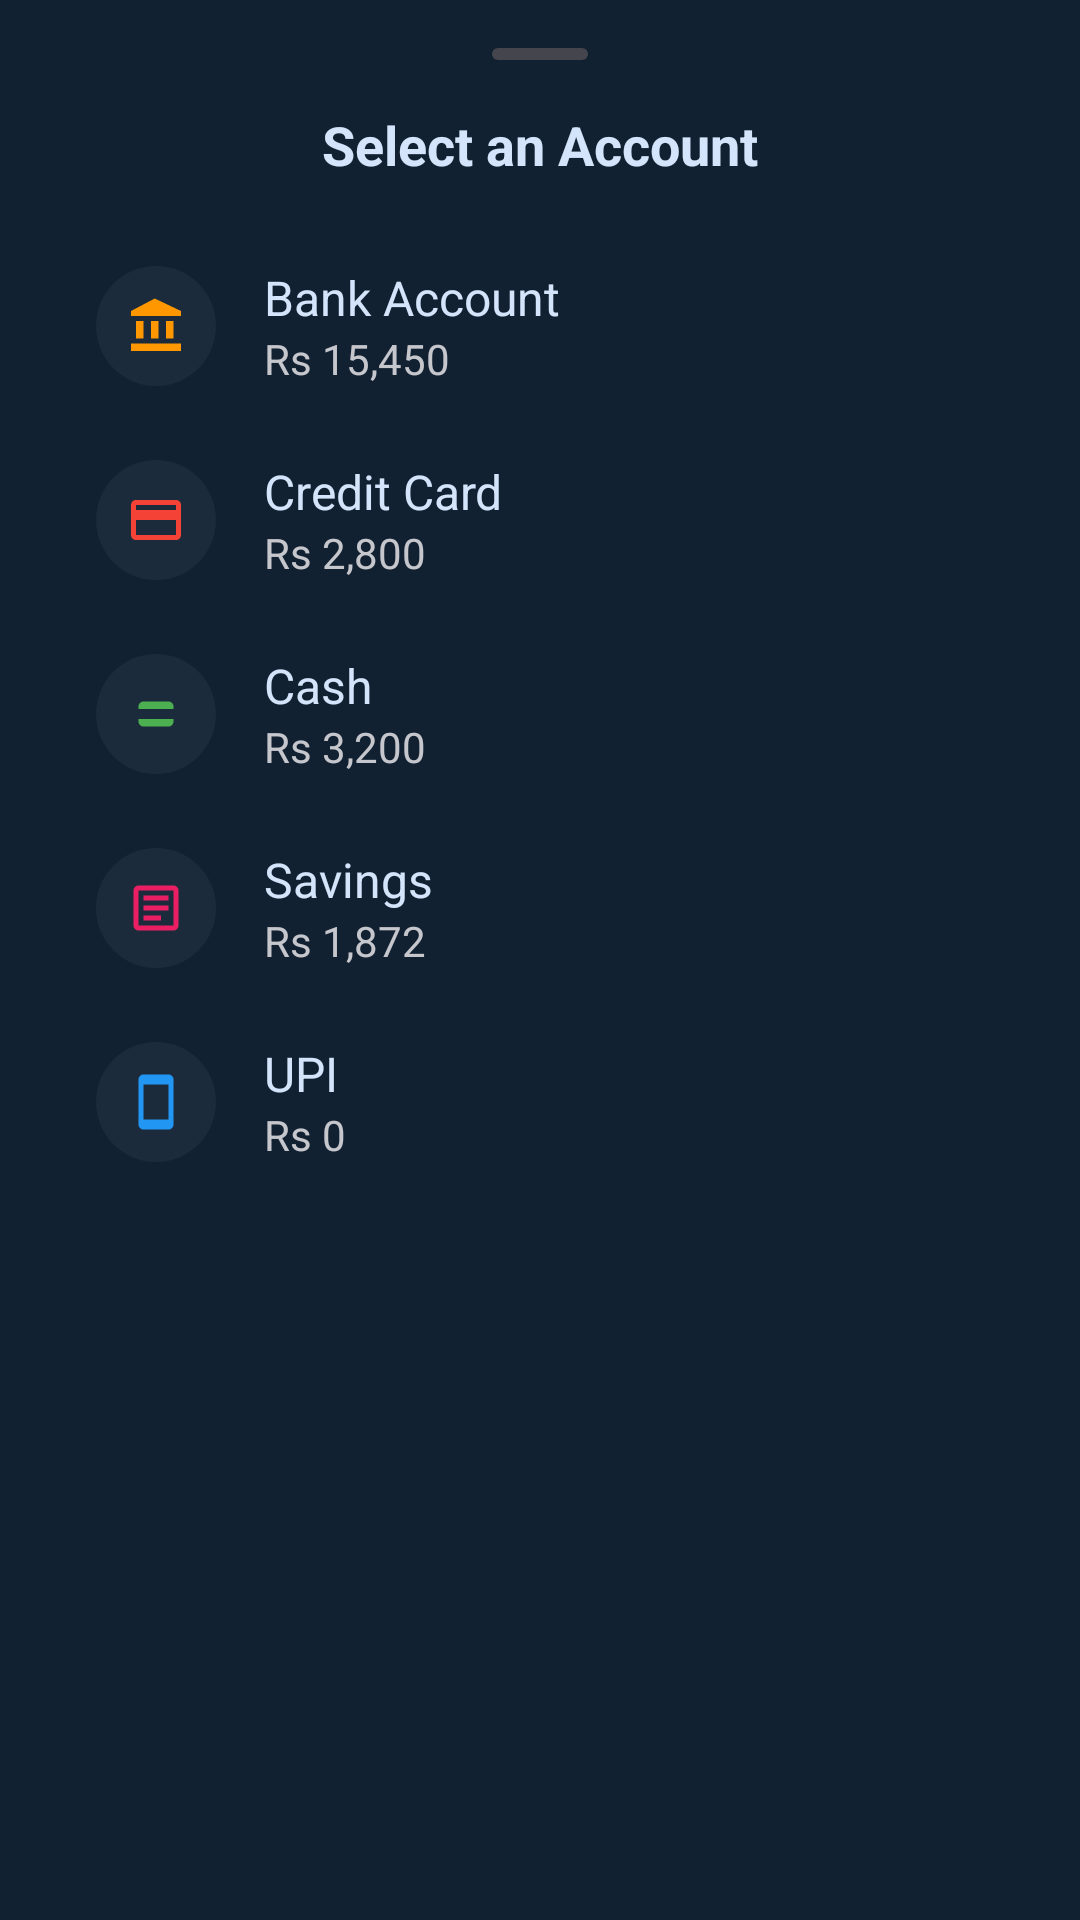

This screen was rendered from an Android layout file. Write that file and the resources it references.
<!-- AndroidManifest.xml: application theme Theme.SachVault -->
<!-- res/layout/bottom_sheet_account_selector.xml -->
<?xml version="1.0" encoding="utf-8"?>
<LinearLayout xmlns:android="http://schemas.android.com/apk/res/android"
    android:layout_width="match_parent"
    android:layout_height="wrap_content"
    android:background="@color/color_surface_container"
    android:orientation="vertical"
    android:paddingTop="16dp"
    android:paddingBottom="24dp">

    
    <LinearLayout
        android:layout_width="match_parent"
        android:layout_height="wrap_content"
        android:gravity="center"
        android:orientation="vertical"
        android:paddingHorizontal="24dp"
        android:paddingBottom="16dp">

        
        <View
            android:layout_width="32dp"
            android:layout_height="4dp"
            android:layout_marginBottom="16dp"
            android:background="@drawable/bg_bottom_sheet_handle" />

        <TextView
            android:layout_width="wrap_content"
            android:layout_height="wrap_content"
            android:text="Select an Account"
            android:textColor="@color/color_on_surface"
            android:textSize="18sp"
            android:textStyle="bold" />

    </LinearLayout>

    
    <LinearLayout
        android:layout_width="match_parent"
        android:layout_height="wrap_content"
        android:orientation="vertical"
        android:paddingHorizontal="16dp">

        
        <LinearLayout
            android:id="@+id/account_bank"
            android:layout_width="match_parent"
            android:layout_height="wrap_content"
            android:background="?attr/selectableItemBackground"
            android:clickable="true"
            android:focusable="true"
            android:gravity="center_vertical"
            android:orientation="horizontal"
            android:paddingHorizontal="16dp"
            android:paddingVertical="12dp">

            <ImageView
                android:layout_width="40dp"
                android:layout_height="40dp"
                android:layout_marginEnd="16dp"
                android:background="@drawable/bg_circle_category_icon"
                android:padding="10dp"
                android:src="@drawable/ic_account_balance_24"
                android:tint="@color/account_bank" />

            <LinearLayout
                android:layout_width="0dp"
                android:layout_height="wrap_content"
                android:layout_weight="1"
                android:orientation="vertical">

                <TextView
                    android:layout_width="wrap_content"
                    android:layout_height="wrap_content"
                    android:text="Bank Account"
                    android:textColor="@color/color_on_surface"
                    android:textSize="16sp" />

                <TextView
                    android:layout_width="wrap_content"
                    android:layout_height="wrap_content"
                    android:text="Rs 15,450"
                    android:textColor="@color/color_on_surface_variant"
                    android:textSize="14sp" />

            </LinearLayout>

        </LinearLayout>

        
        <LinearLayout
            android:id="@+id/account_card"
            android:layout_width="match_parent"
            android:layout_height="wrap_content"
            android:background="?attr/selectableItemBackground"
            android:clickable="true"
            android:focusable="true"
            android:gravity="center_vertical"
            android:orientation="horizontal"
            android:paddingHorizontal="16dp"
            android:paddingVertical="12dp">

            <ImageView
                android:layout_width="40dp"
                android:layout_height="40dp"
                android:layout_marginEnd="16dp"
                android:background="@drawable/bg_circle_category_icon"
                android:padding="10dp"
                android:src="@drawable/ic_credit_card_24"
                android:tint="@color/account_card" />

            <LinearLayout
                android:layout_width="0dp"
                android:layout_height="wrap_content"
                android:layout_weight="1"
                android:orientation="vertical">

                <TextView
                    android:layout_width="wrap_content"
                    android:layout_height="wrap_content"
                    android:text="Credit Card"
                    android:textColor="@color/color_on_surface"
                    android:textSize="16sp" />

                <TextView
                    android:layout_width="wrap_content"
                    android:layout_height="wrap_content"
                    android:text="Rs 2,800"
                    android:textColor="@color/color_on_surface_variant"
                    android:textSize="14sp" />

            </LinearLayout>

        </LinearLayout>

        
        <LinearLayout
            android:id="@+id/account_cash"
            android:layout_width="match_parent"
            android:layout_height="wrap_content"
            android:background="?attr/selectableItemBackground"
            android:clickable="true"
            android:focusable="true"
            android:gravity="center_vertical"
            android:orientation="horizontal"
            android:paddingHorizontal="16dp"
            android:paddingVertical="12dp">

            <ImageView
                android:layout_width="40dp"
                android:layout_height="40dp"
                android:layout_marginEnd="16dp"
                android:background="@drawable/bg_circle_category_icon"
                android:padding="10dp"
                android:src="@drawable/ic_payments_24"
                android:tint="@color/account_cash" />

            <LinearLayout
                android:layout_width="0dp"
                android:layout_height="wrap_content"
                android:layout_weight="1"
                android:orientation="vertical">

                <TextView
                    android:layout_width="wrap_content"
                    android:layout_height="wrap_content"
                    android:text="Cash"
                    android:textColor="@color/color_on_surface"
                    android:textSize="16sp" />

                <TextView
                    android:layout_width="wrap_content"
                    android:layout_height="wrap_content"
                    android:text="Rs 3,200"
                    android:textColor="@color/color_on_surface_variant"
                    android:textSize="14sp" />

            </LinearLayout>

        </LinearLayout>

        
        <LinearLayout
            android:id="@+id/account_savings"
            android:layout_width="match_parent"
            android:layout_height="wrap_content"
            android:background="?attr/selectableItemBackground"
            android:clickable="true"
            android:focusable="true"
            android:gravity="center_vertical"
            android:orientation="horizontal"
            android:paddingHorizontal="16dp"
            android:paddingVertical="12dp">

            <ImageView
                android:layout_width="40dp"
                android:layout_height="40dp"
                android:layout_marginEnd="16dp"
                android:background="@drawable/bg_circle_category_icon"
                android:padding="10dp"
                android:src="@drawable/ic_savings_24"
                android:tint="@color/account_savings" />

            <LinearLayout
                android:layout_width="0dp"
                android:layout_height="wrap_content"
                android:layout_weight="1"
                android:orientation="vertical">

                <TextView
                    android:layout_width="wrap_content"
                    android:layout_height="wrap_content"
                    android:text="Savings"
                    android:textColor="@color/color_on_surface"
                    android:textSize="16sp" />

                <TextView
                    android:layout_width="wrap_content"
                    android:layout_height="wrap_content"
                    android:text="Rs 1,872"
                    android:textColor="@color/color_on_surface_variant"
                    android:textSize="14sp" />

            </LinearLayout>

        </LinearLayout>

        
        <LinearLayout
            android:id="@+id/account_upi"
            android:layout_width="match_parent"
            android:layout_height="wrap_content"
            android:background="?attr/selectableItemBackground"
            android:clickable="true"
            android:focusable="true"
            android:gravity="center_vertical"
            android:orientation="horizontal"
            android:paddingHorizontal="16dp"
            android:paddingVertical="12dp">

            <ImageView
                android:layout_width="40dp"
                android:layout_height="40dp"
                android:layout_marginEnd="16dp"
                android:background="@drawable/bg_circle_category_icon"
                android:padding="10dp"
                android:src="@drawable/ic_smartphone_24"
                android:tint="@color/account_upi" />

            <LinearLayout
                android:layout_width="0dp"
                android:layout_height="wrap_content"
                android:layout_weight="1"
                android:orientation="vertical">

                <TextView
                    android:layout_width="wrap_content"
                    android:layout_height="wrap_content"
                    android:text="UPI"
                    android:textColor="@color/color_on_surface"
                    android:textSize="16sp" />

                <TextView
                    android:layout_width="wrap_content"
                    android:layout_height="wrap_content"
                    android:text="Rs 0"
                    android:textColor="@color/color_on_surface_variant"
                    android:textSize="14sp" />

            </LinearLayout>

        </LinearLayout>

    </LinearLayout>

</LinearLayout>
<!-- resources referenced by this layout -->
<resources>
  <color name="account_bank">#FF9800</color>
  <color name="account_card">#F44336</color>
  <color name="account_cash">#4CAF50</color>
  <color name="account_savings">#E91E63</color>
  <color name="account_upi">#2196F3</color>
  <color name="color_on_surface">#d4e4fa</color>
  <color name="color_on_surface_variant">#c6c6cd</color>
  <color name="color_surface_container">#122131</color>
  <!-- drawable bg_bottom_sheet_handle (drawable) -->
  <?xml version="1.0" encoding="utf-8"?>
  <shape xmlns:android="http://schemas.android.com/apk/res/android"
      android:shape="rectangle">
      <solid android:color="@color/color_outline_variant" />
      <corners android:radius="2dp" />
  </shape>
  <!-- drawable bg_circle_category_icon (drawable) -->
  <?xml version="1.0" encoding="utf-8"?>
  <shape xmlns:android="http://schemas.android.com/apk/res/android"
      android:shape="oval">
      <solid android:color="@color/color_surface_container_high" />
  </shape>
  <!-- drawable ic_account_balance_24 (drawable) -->
  <vector xmlns:android="http://schemas.android.com/apk/res/android"
      android:width="24dp"
      android:height="24dp"
      android:viewportWidth="24"
      android:viewportHeight="24">
    <path
        android:fillColor="@android:color/white"
        android:pathData="M4,10v7h3v-7H4zM10,10v7h3v-7H10zM2,22h20v-3H2V22zM16,10v7h3v-7H16zM11.5,1L2,6v2h20V6L11.5,1z"/>
  </vector>
  <!-- drawable ic_payments_24 (drawable) -->
  <vector xmlns:android="http://schemas.android.com/apk/res/android"
      android:width="24dp"
      android:height="24dp"
      android:viewportWidth="24"
      android:viewportHeight="24"
      android:tint="?attr/colorOnSurfaceVariant">
    <path
        android:fillColor="@android:color/white"
        android:pathData="M19,14L5,14v-4h14v4zM17,7L7,7c-1.1,0 -2,0.9 -2,2v6c0,1.1 0.9,2 2,2h10c1.1,0 2,-0.9 2,-2L19,9c0,-1.1 -0.9,-2 -2,-2z"/>
  </vector>
  <!-- drawable ic_savings_24 (drawable) -->
  <vector xmlns:android="http://schemas.android.com/apk/res/android"
      android:width="24dp"
      android:height="24dp"
      android:viewportWidth="24"
      android:viewportHeight="24"
      android:tint="?attr/colorOnSurfaceVariant">
    <path
        android:fillColor="@android:color/white"
        android:pathData="M7,15h7v2H7zM7,11h10v2H7zM7,7h10v2H7zM19,3H5C3.9,3 3,3.9 3,5v14c0,1.1 0.9,2 2,2h14c1.1,0 2,-0.9 2,-2V5C21,3.9 20.1,3 19,3zM19,19H5V5h14V19z"/>
  </vector>
  <!-- drawable ic_smartphone_24 (drawable) -->
  <vector xmlns:android="http://schemas.android.com/apk/res/android"
      android:width="24dp"
      android:height="24dp"
      android:viewportWidth="24"
      android:viewportHeight="24"
      android:tint="?attr/colorOnSurfaceVariant">
    <path
        android:fillColor="@android:color/white"
        android:pathData="M17,1.01L7,1c-1.1,0 -2,0.9 -2,2v18c0,1.1 0.9,2 2,2h10c1.1,0 2,-0.9 2,-2V3c0,-1.1 -0.9,-1.99 -2,-1.99zM17,19H7V5h10v14z"/>
  </vector>
  <color name="color_outline_variant">#45464d</color>
  <color name="color_surface_container_high">#1c2b3c</color>
  <color name="color_primary">#4edea3</color>
  <color name="color_primary_variant">#009365</color>
  <color name="color_on_primary">#002113</color>
  <color name="color_secondary">#bcc7de</color>
  <color name="color_background">#051424</color>
  <color name="color_surface">#122131</color>
  <color name="color_on_background">#d4e4fa</color>
  <color name="color_surface_variant">#1c2b3c</color>
  <color name="color_outline">#45464d</color>
  <color name="status_bar_color">@color/color_background</color>
  <color name="navigation_bar_color">@color/color_surface_container_high</color>
</resources>
